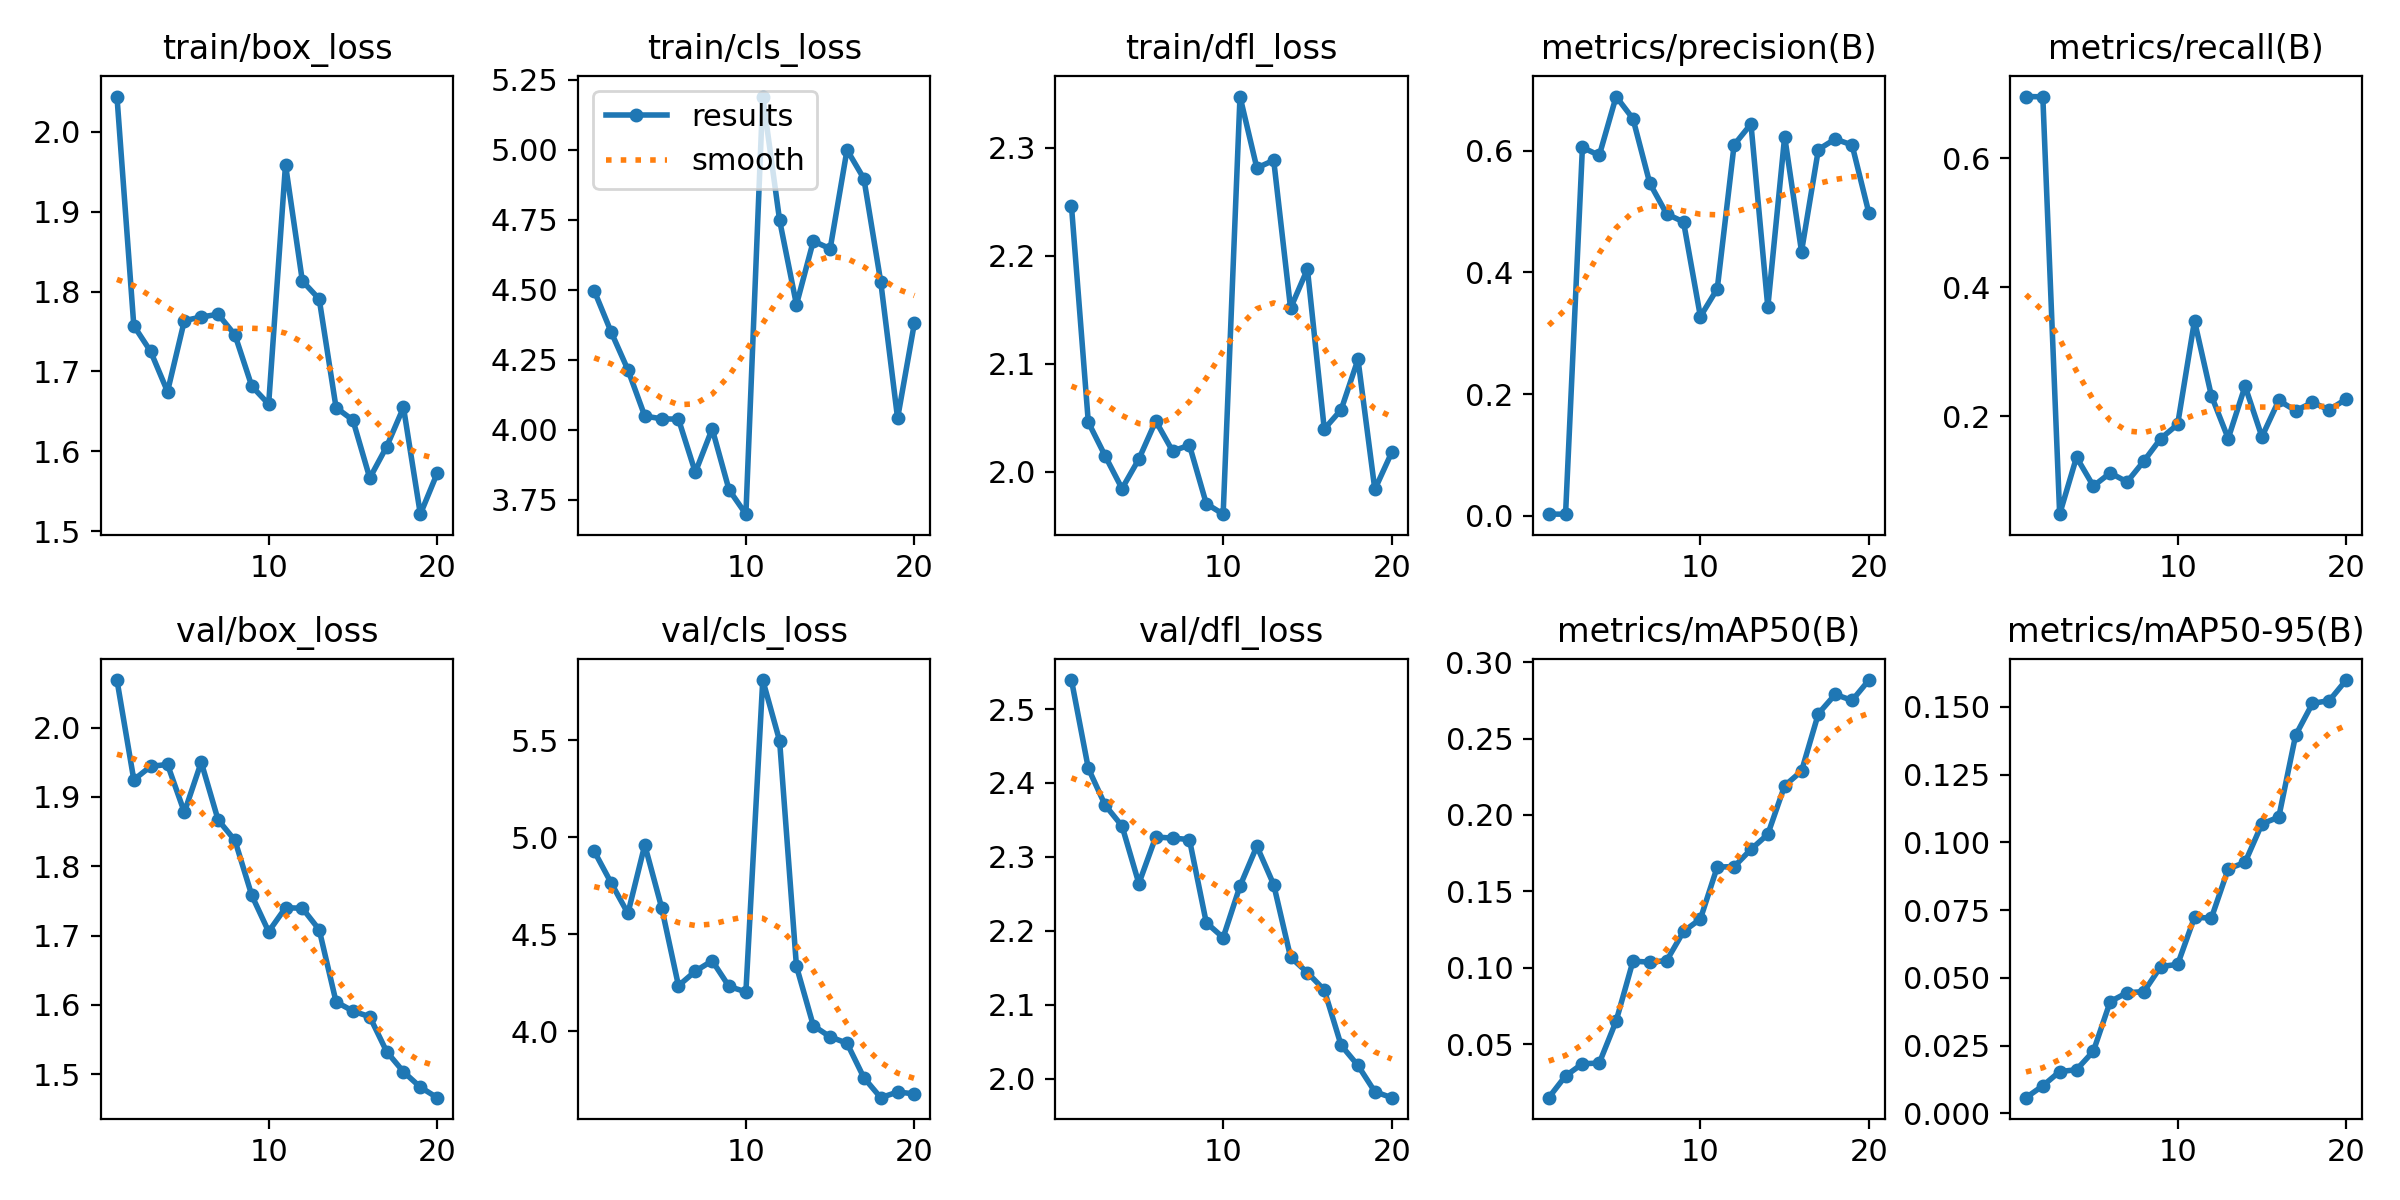

The file beside this chart, header and first rows:
epoch, time, train/box_loss, train/cls_loss, train/dfl_loss, metrics/precision(B), metrics/recall(B), metrics/mAP50(B), metrics/mAP50-95(B), val/box_loss, val/cls_loss, val/dfl_loss, lr/pg0, lr/pg1, lr/pg2
1, 138.4, 2.044, 4.496, 2.246, 0.00299, 0.6957, 0.01504, 0.00583, 2.069, 4.928, 2.539, 0.0002317, 0.0002317, 0.0002317
2, 268.4, 1.757, 4.35, 2.046, 0.00286, 0.6953, 0.02926, 0.01021, 1.925, 4.766, 2.42, 0.0004465, 0.0004465, 0.0004465
3, 423.7, 1.725, 4.214, 2.015, 0.6052, 0.04783, 0.03723, 0.01546, 1.944, 4.608, 2.37, 0.0006377, 0.0006377, 0.0006377
4, 597.3, 1.675, 4.049, 1.984, 0.592, 0.1362, 0.0377, 0.01615, 1.947, 4.961, 2.342, 0.000608, 0.000608, 0.000608
5, 743.1, 1.764, 4.039, 2.012, 0.6887, 0.09147, 0.06516, 0.02296, 1.878, 4.638, 2.264, 0.0005726, 0.0005726, 0.0005726
6, 884.5, 1.768, 4.037, 2.047, 0.6523, 0.1118, 0.1044, 0.0413, 1.95, 4.236, 2.327, 0.0005373, 0.0005373, 0.0005373
7, 1040, 1.772, 3.847, 2.019, 0.5461, 0.09786, 0.1037, 0.04457, 1.867, 4.31, 2.325, 0.0005019, 0.0005019, 0.0005019
8, 1186, 1.746, 4.003, 2.025, 0.4959, 0.1303, 0.1047, 0.04496, 1.837, 4.364, 2.323, 0.0004666, 0.0004666, 0.0004666
9, 1326, 1.682, 3.785, 1.97, 0.4829, 0.1652, 0.1238, 0.05423, 1.758, 4.232, 2.211, 0.0004313, 0.0004313, 0.0004313
10, 1457, 1.659, 3.698, 1.961, 0.3274, 0.1872, 0.132, 0.055, 1.706, 4.204, 2.191, 0.0003959, 0.0003959, 0.0003959
11, 1583, 1.959, 5.19, 2.348, 0.373, 0.3479, 0.166, 0.07239, 1.74, 5.81, 2.26, 0.0003606, 0.0003606, 0.0003606
12, 1704, 1.813, 4.748, 2.281, 0.6093, 0.2317, 0.1662, 0.07208, 1.739, 5.497, 2.314, 0.0003252, 0.0003252, 0.0003252
13, 1830, 1.791, 4.447, 2.288, 0.6436, 0.1652, 0.1775, 0.09024, 1.708, 4.335, 2.262, 0.0002899, 0.0002899, 0.0002899
14, 1956, 1.655, 4.674, 2.152, 0.3431, 0.2465, 0.1874, 0.09266, 1.604, 4.03, 2.164, 0.0002545, 0.0002545, 0.0002545
15, 2075, 1.639, 4.647, 2.188, 0.623, 0.1679, 0.2192, 0.1069, 1.591, 3.972, 2.143, 0.0002192, 0.0002192, 0.0002192
16, 2204, 1.567, 5, 2.04, 0.4342, 0.2242, 0.2287, 0.1094, 1.583, 3.94, 2.12, 0.0001839, 0.0001839, 0.0001839
17, 2344, 1.606, 4.897, 2.057, 0.6018, 0.2085, 0.2663, 0.1396, 1.533, 3.762, 2.045, 0.0001485, 0.0001485, 0.0001485
18, 2461, 1.655, 4.528, 2.104, 0.619, 0.2211, 0.2789, 0.1513, 1.503, 3.659, 2.018, 0.0001132, 0.0001132, 0.0001132
19, 2639, 1.521, 4.041, 1.984, 0.6091, 0.2098, 0.2749, 0.1524, 1.481, 3.688, 1.982, 7.7826e-05, 7.7826e-05, 7.7826e-05
20, 2787, 1.573, 4.382, 2.018, 0.4971, 0.2265, 0.2883, 0.1599, 1.466, 3.679, 1.974, 4.2483e-05, 4.2483e-05, 4.2483e-05
